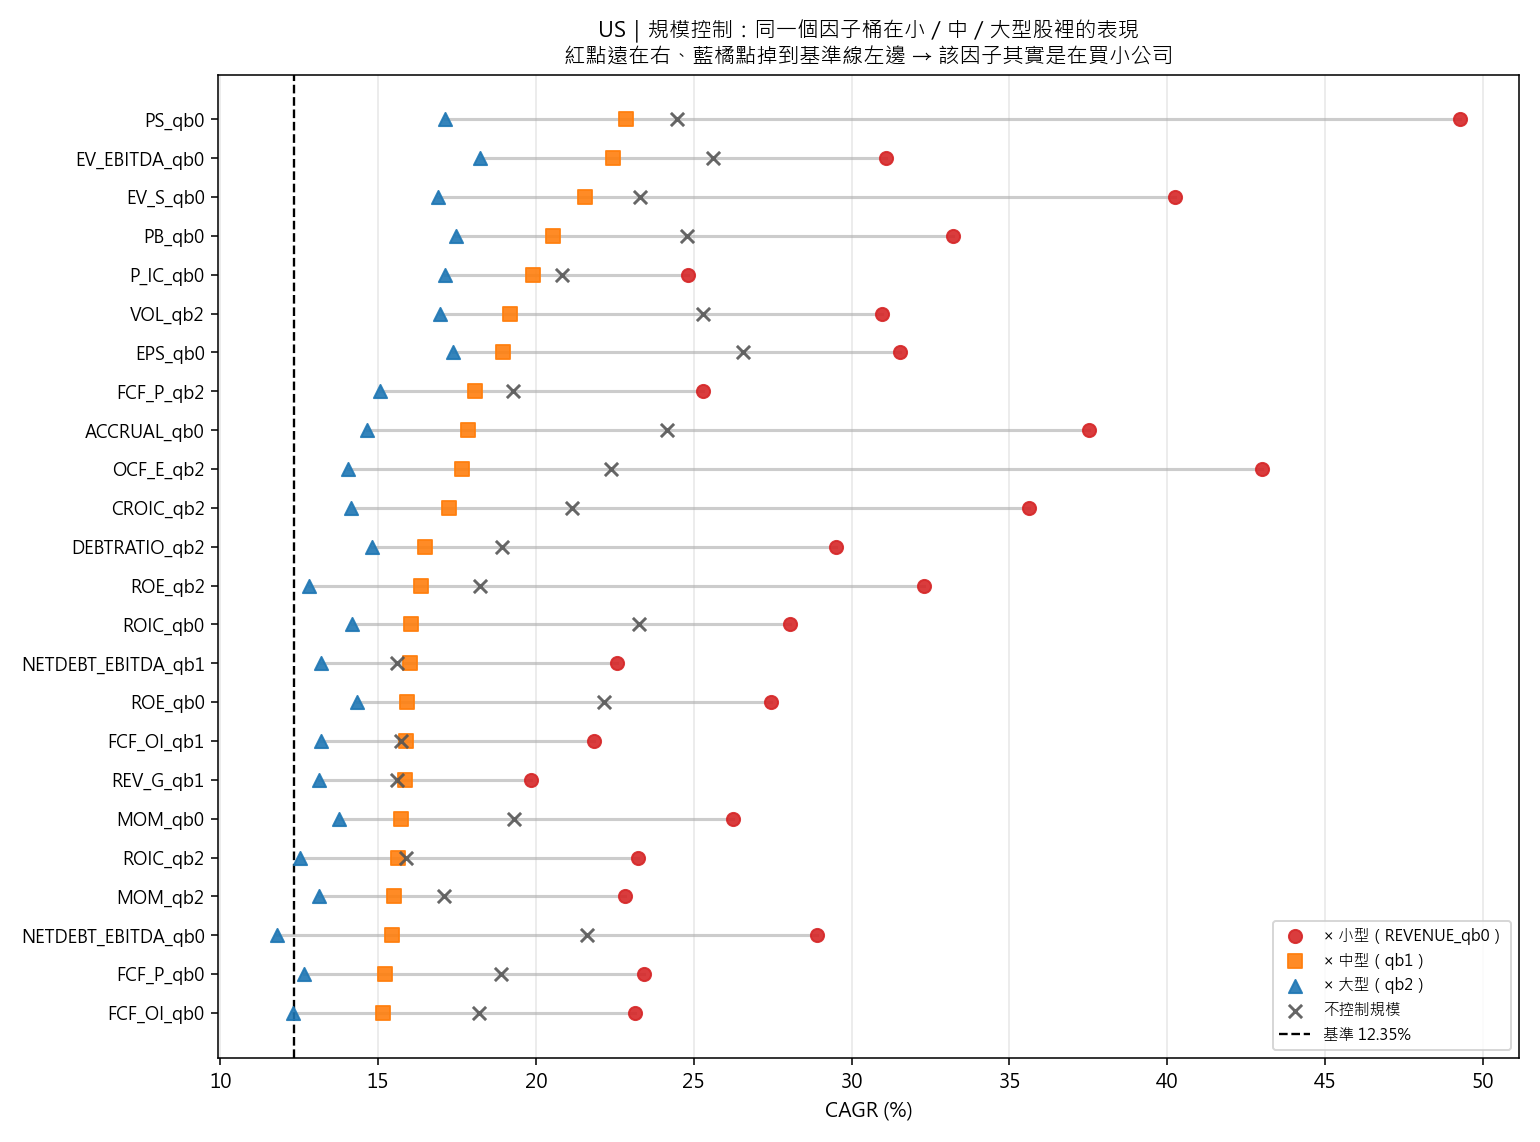

The table this chart was drawn from, first rows:
因子桶, 單獨, 單獨持股, 小型, 小型持股, 中型, 中型持股, 大型, 大型持股, 小型超額, 中大型最佳, 中大型超額, 規模落差, 判定
PS_qb0, 0.2446, 579, 0.4927, 93.84, 0.2284, 199.6, 0.1713, 268.3, 0.3691, 0.2284, 0.1049, 0.2642, ✅ 撐得住規模控制
EV_EBITDA_qb0, 0.256, 586.6, 0.311, 266.3, 0.2243, 144.5, 0.1823, 150.5, 0.1875, 0.2243, 0.1008, 0.08669, ✅ 撐得住規模控制
EV_S_qb0, 0.2331, 579, 0.4025, 116.3, 0.2156, 200.2, 0.169, 247.5, 0.279, 0.2156, 0.09212, 0.1869, ✅ 撐得住規模控制
PB_qb0, 0.2479, 587.7, 0.3323, 229.9, 0.2053, 177.6, 0.1747, 154.2, 0.2087, 0.2053, 0.08182, 0.1269, ✅ 撐得住規模控制
P_IC_qb0, 0.2082, 587.6, 0.2481, 205.6, 0.1992, 166.4, 0.1711, 191.8, 0.1246, 0.1992, 0.07572, 0.04885, ✅ 撐得住規模控制
VOL_qb2, 0.2529, 583.7, 0.3096, 288.6, 0.1919, 180.2, 0.1695, 90.3, 0.1861, 0.1919, 0.06835, 0.1178, ✅ 撐得住規模控制
EPS_qb0, 0.2656, 588.8, 0.3152, 324.7, 0.1896, 172.6, 0.1737, 91.5, 0.1917, 0.1896, 0.0661, 0.1256, ✅ 撐得住規模控制
FCF_P_qb2, 0.1926, 589.6, 0.253, 164.4, 0.1806, 200.1, 0.1507, 225, 0.1295, 0.1806, 0.05712, 0.07238, ✅ 撐得住規模控制
ACCRUAL_qb0, 0.2417, 608.9, 0.3753, 197.6, 0.1786, 207.6, 0.1465, 181.5, 0.2518, 0.1786, 0.05505, 0.1967, ✅ 撐得住規模控制
OCF_E_qb2, 0.2237, 609.8, 0.4301, 112.8, 0.1767, 197.6, 0.1404, 278.8, 0.3065, 0.1767, 0.05318, 0.2534, ✅ 撐得住規模控制
CROIC_qb2, 0.2115, 609.6, 0.3563, 113.8, 0.1725, 229, 0.1413, 247.6, 0.2327, 0.1725, 0.04902, 0.1837, ✅ 撐得住規模控制
DEBTRATIO_qb2, 0.1894, 589.8, 0.295, 133.3, 0.1649, 214.7, 0.1482, 241.8, 0.1715, 0.1649, 0.04134, 0.1302, ✅ 撐得住規模控制
ROE_qb2, 0.1822, 589.8, 0.3229, 116.2, 0.1636, 187.4, 0.1281, 286.1, 0.1994, 0.1636, 0.04007, 0.1593, ✅ 撐得住規模控制
ROIC_qb0, 0.2327, 608.9, 0.2804, 327.1, 0.1606, 156.7, 0.1416, 100.3, 0.1569, 0.1606, 0.03709, 0.1198, ✅ 撐得住規模控制
NETDEBT_EBITDA_qb1, 0.156, 575.3, 0.2257, 87.14, 0.16, 188.1, 0.1318, 281.1, 0.1021, 0.16, 0.03649, 0.06565, ✅ 撐得住規模控制
ROE_qb0, 0.2216, 589.2, 0.2743, 290.8, 0.1591, 182, 0.1435, 116.4, 0.1508, 0.1591, 0.03561, 0.1152, ✅ 撐得住規模控制
FCF_OI_qb1, 0.1572, 599.4, 0.2184, 100.2, 0.1588, 215.1, 0.132, 266.8, 0.09486, 0.1588, 0.03531, 0.05956, ✅ 撐得住規模控制
REV_G_qb1, 0.1561, 588.3, 0.1984, 128.9, 0.1585, 201.2, 0.1313, 242.7, 0.07484, 0.1585, 0.03499, 0.03985, ✅ 撐得住規模控制
MOM_qb0, 0.193, 589.6, 0.2623, 210.8, 0.1574, 188.4, 0.1375, 166.8, 0.1388, 0.1574, 0.03385, 0.105, ✅ 撐得住規模控制
ROIC_qb2, 0.1588, 609.6, 0.2322, 103.8, 0.1562, 219.8, 0.1252, 265.8, 0.1087, 0.1562, 0.03267, 0.07605, ✅ 撐得住規模控制
MOM_qb2, 0.1709, 590.2, 0.2283, 180.2, 0.1552, 195.8, 0.1313, 190.4, 0.1048, 0.1552, 0.0317, 0.07307, ✅ 撐得住規模控制
NETDEBT_EBITDA_qb0, 0.2161, 575, 0.2892, 249.9, 0.1544, 189, 0.1182, 117.4, 0.1657, 0.1544, 0.03086, 0.1348, ✅ 撐得住規模控制
FCF_P_qb0, 0.1889, 588.9, 0.2341, 279.7, 0.1523, 167.3, 0.1266, 142, 0.1106, 0.1523, 0.02879, 0.08184, ✅ 撐得住規模控制
FCF_OI_qb0, 0.1819, 599.1, 0.2314, 254.5, 0.1517, 172.1, 0.1232, 148.5, 0.1079, 0.1517, 0.0282, 0.07965, ✅ 撐得住規模控制
EV_EBITDA_qb1, 0.1487, 586.9, 0.1946, 110.6, 0.1516, 206.8, 0.1252, 252.7, 0.07107, 0.1516, 0.02803, 0.04304, ✅ 撐得住規模控制
CROIC_qb0, 0.1856, 608.9, 0.2286, 282.3, 0.1513, 164.8, 0.1257, 137.5, 0.1051, 0.1513, 0.02781, 0.07726, ✅ 撐得住規模控制
EPS_qb1, 0.1539, 589.3, 0.171, 185.1, 0.1507, 240.6, 0.1355, 163.7, 0.04746, 0.1507, 0.02717, 0.0203, ✅ 撐得住規模控制
DEBTRATIO_qb1, 0.159, 589.5, 0.2263, 141, 0.1485, 200.7, 0.1223, 247.8, 0.1028, 0.1485, 0.02501, 0.07775, ✅ 撐得住規模控制
REV_G_qb2, 0.1974, 588.7, 0.2813, 208.6, 0.1482, 201.2, 0.1277, 155.4, 0.1578, 0.1482, 0.02467, 0.1331, ✅ 撐得住規模控制
REV_G_qb0, 0.1845, 588, 0.2579, 200.3, 0.147, 179.2, 0.1287, 186.9, 0.1344, 0.147, 0.02348, 0.1109, ✅ 撐得住規模控制
OCF_E_qb0, 0.1799, 609.1, 0.212, 290.8, 0.1465, 168.4, 0.1314, 126.2, 0.08846, 0.1465, 0.023, 0.06546, ✅ 撐得住規模控制
DEBTRATIO_qb0, 0.2003, 589.2, 0.2443, 314.8, 0.1462, 174.1, 0.1231, 100.2, 0.1208, 0.1462, 0.02271, 0.09811, ✅ 撐得住規模控制
P_IC_qb1, 0.1726, 588, 0.2628, 139, 0.1445, 216, 0.1284, 216.8, 0.1393, 0.1445, 0.021, 0.1183, ✅ 撐得住規模控制
NETDEBT_EBITDA_qb2, 0.1627, 575.7, 0.2109, 164.7, 0.1441, 202.6, 0.1391, 188.4, 0.0874, 0.1441, 0.02055, 0.06684, ✅ 撐得住規模控制
VOL_qb1, 0.1388, 583.4, 0.1644, 141.6, 0.1433, 219.2, 0.1186, 202.4, 0.04091, 0.1433, 0.01974, 0.02116, ⚠️ 勉強（中大型僅小贏基準）
FCF_OI_qb2, 0.1936, 599.8, 0.2658, 203.1, 0.1421, 201.9, 0.1294, 173.8, 0.1423, 0.1421, 0.01861, 0.1237, ⚠️ 勉強（中大型僅小贏基準）
EV_S_qb1, 0.1615, 579.2, 0.2394, 143.9, 0.1416, 199.4, 0.1244, 216.2, 0.1159, 0.1416, 0.01806, 0.09785, ⚠️ 勉強（中大型僅小贏基準）
ACCRUAL_qb2, 0.1576, 609.6, 0.1942, 218.5, 0.1379, 188, 0.1202, 183.2, 0.07067, 0.1379, 0.01434, 0.05633, ⚠️ 勉強（中大型僅小贏基準）
MOM_qb1, 0.1469, 589.9, 0.1845, 167.4, 0.1374, 188.6, 0.1248, 216.8, 0.06096, 0.1374, 0.01385, 0.0471, ⚠️ 勉強（中大型僅小贏基準）
ROE_qb1, 0.1374, 589.6, 0.1546, 182.1, 0.1359, 220.1, 0.117, 187.3, 0.03107, 0.1359, 0.01234, 0.01872, ⚠️ 勉強（中大型僅小贏基準）
ROIC_qb1, 0.1482, 609.2, 0.1971, 155.9, 0.1358, 212.4, 0.1254, 222.9, 0.0736, 0.1358, 0.01226, 0.06134, ⚠️ 勉強（中大型僅小贏基準）
PB_qb1, 0.1453, 588, 0.1686, 163.3, 0.1346, 208.6, 0.1273, 201.3, 0.04506, 0.1346, 0.0111, 0.03396, ⚠️ 勉強（中大型僅小贏基準）
PS_qb1, 0.1488, 579.2, 0.2069, 164.1, 0.1334, 197.8, 0.1159, 197.8, 0.08334, 0.1334, 0.009847, 0.0735, ⚠️ 勉強（中大型僅小贏基準）
PB_qb2, 0.1367, 588.4, 0.161, 164.6, 0.1324, 186.7, 0.1161, 218.6, 0.0375, 0.1324, 0.008839, 0.02866, ⚠️ 勉強（中大型僅小贏基準）
ACCRUAL_qb1, 0.1372, 609.2, 0.1704, 170.6, 0.1314, 193.2, 0.1176, 224.4, 0.04687, 0.1314, 0.007905, 0.03896, ⚠️ 勉強（中大型僅小贏基準）
OCF_E_qb1, 0.134, 609.5, 0.1566, 183.6, 0.1305, 223.2, 0.1113, 184, 0.03304, 0.1305, 0.006982, 0.02606, ⚠️ 勉強（中大型僅小贏基準）
P_IC_qb2, 0.1451, 588.3, 0.1849, 213.1, 0.1289, 190.5, 0.1058, 165.5, 0.06134, 0.1289, 0.005346, 0.05599, ⚠️ 勉強（中大型僅小贏基準）
CROIC_qb1, 0.1394, 609.2, 0.1729, 190.6, 0.1255, 195, 0.1171, 203.9, 0.04939, 0.1255, 0.001959, 0.04743, ⚠️ 勉強（中大型僅小贏基準）
VOL_qb0, 0.1245, 583.1, 0.1296, 119.5, 0.1238, 170.1, 0.1195, 279.6, 0.006038, 0.1238, 0.0002844, 0.005753, ⚠️ 勉強（中大型僅小贏基準）
FCF_P_qb1, 0.1535, 589.2, 0.2153, 144.6, 0.1213, 221.9, 0.1091, 222.6, 0.09181, 0.1213, -0.00225, 0.09406, 🔴 規模混淆（只在小型股有效）
EPS_qb2, 0.1244, 589.8, 0.1571, 78.78, 0.116, 176.4, 0.1091, 334.7, 0.03354, 0.116, -0.007506, 0.04105, 🔴 規模混淆（只在小型股有效）
EV_EBITDA_qb2, 0.1205, 587.2, 0.1458, 178.1, 0.111, 221.2, 0.09989, 170.9, 0.02228, 0.111, -0.01253, 0.03481, 🔴 規模混淆（只在小型股有效）
EV_S_qb2, 0.1299, 579.6, 0.16, 272, 0.1071, 173.3, 0.0832, 110.4, 0.0365, 0.1071, -0.01646, 0.05296, 🔴 規模混淆（只在小型股有效）
PS_qb2, 0.1304, 579.6, 0.1605, 274.3, 0.102, 175.4, 0.08859, 107.9, 0.03696, 0.102, -0.02151, 0.05847, 🔴 規模混淆（只在小型股有效）
